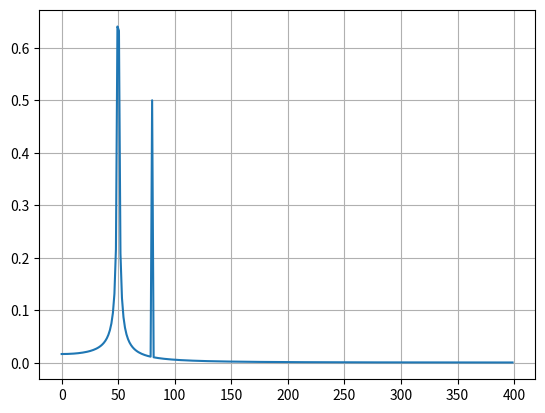

Reproduce this figure in Python.
from scipy.fft import fft, fftfreq
import numpy as np
import matplotlib.pyplot as plt
from functools import cached_property


class FFTResults:
    def __init__(self, xf, yf):
        self.__xf = xf
        self.__yf = yf
        self.__N = len(xf)

    @property
    def xf(self):
        return self.__xf

    @property
    def yf(self):
        return self.__yf

    @property
    def N(self):
        return self.__N

    @cached_property
    def positive_frequencies(self):
        pos_xf = self.xf[:self.N//2]
        pos_yf = 2.0/self.N * np.abs(self.yf[0:self.N//2])
        return pos_xf, pos_yf

    def plot(self):
        plt.plot(*self.positive_frequencies)
        plt.grid()
        plt.show()


def signal_fft(signal, sample_rate):
    N = len(signal)
    yf = fft(signal)
    xf = fftfreq(N, sample_rate)
    return FFTResults(xf, yf)



if __name__ == "__main__":

    # Number of sample points
    N = 600

    # sample spacing
    T = 1.0 / 800.0

    x = np.linspace(0.0, N*T, N, endpoint=False)
    y = np.sin(50.0 * 2.0*np.pi*x) + 0.5*np.sin(80.0 * 2.0*np.pi*x)
    
    fft_arr = signal_fft(y, T)
    
    fft_arr.plot()